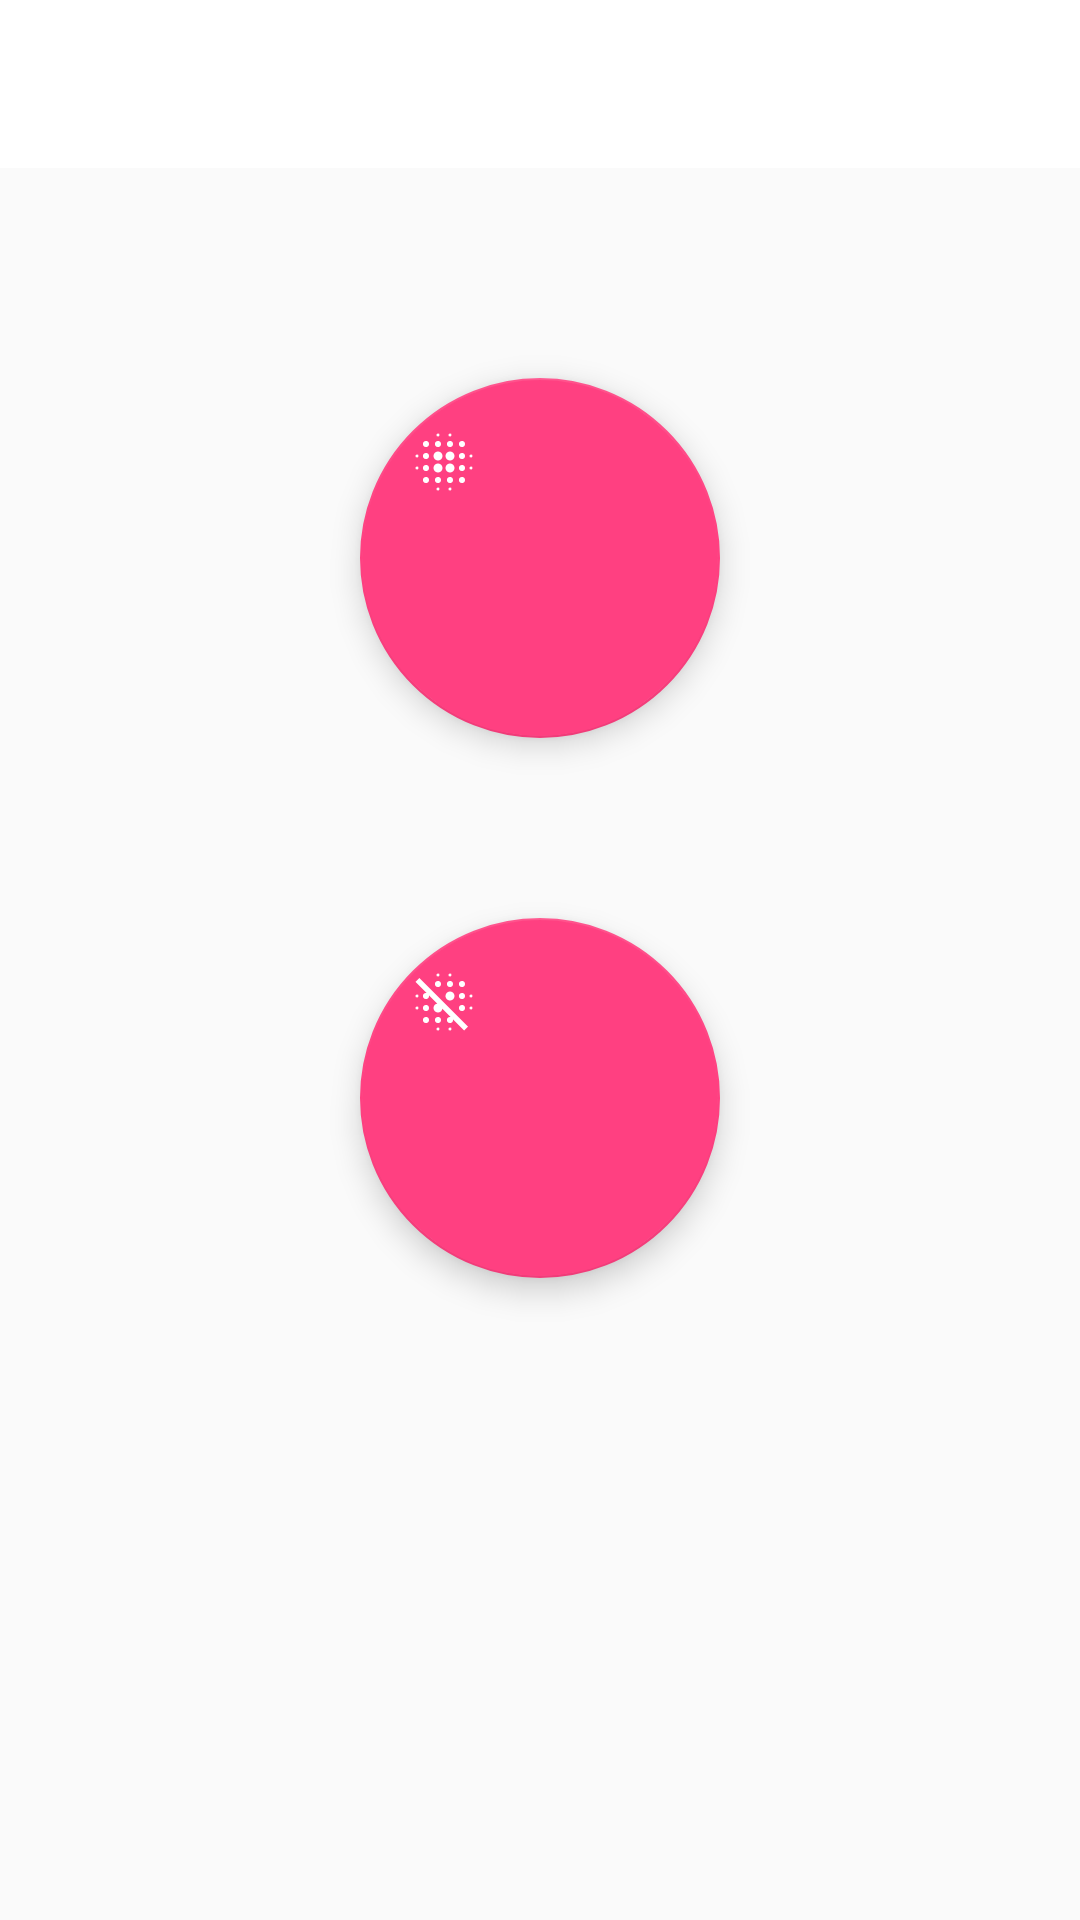

Here is an Android app screen rendered from its layout file. Give the layout XML and the strings, colors and styles it references.
<!-- AndroidManifest.xml: application theme AppTheme -->
<!-- res/layout/fragment_breathe.xml -->
<?xml version="1.0" encoding="utf-8"?>
<LinearLayout xmlns:android="http://schemas.android.com/apk/res/android"
              xmlns:card_view="http://schemas.android.com/apk/res-auto"
              xmlns:app="http://schemas.android.com/apk/res-auto"
              android:orientation="vertical"
              android:layout_width="match_parent"
              android:layout_height="match_parent">

    <android.support.v7.widget.Toolbar
            android:id="@+id/toolbar_breathe"
            android:background="@color/colorPrimary"
            android:layout_width="fill_parent"
            android:layout_height="?actionBarSize"
            android:title="Breathe"
            card_view:popupTheme="@style/ThemeOverlay.AppCompat.Light"
            card_view:layout_collapseMode="pin"
            card_view:theme="@style/ThemeOverlay.AppCompat.Light" />

    <LinearLayout
            android:layout_width="match_parent"
            android:layout_height="match_parent"
            android:orientation="vertical"
            android:weightSum="1"
            android:layout_marginTop="20dp">

    <android.support.design.widget.FloatingActionButton
            android:id="@+id/start_button"
            android:layout_width="120dp"
            android:layout_height="120dp"
            android:src="@drawable/blur"
            android:layout_gravity="top|center"
            android:layout_marginTop="50dp"
            android:adjustViewBounds="false"
            android:layout_weight="0.5"
            android:tag="bg_tint_accent_color_selector_lighter"
            app:elevation="6dp"
            app:pressedTranslationZ="12dp" />

    <android.support.design.widget.FloatingActionButton
            android:id="@+id/stop_button"
            android:layout_width="120dp"
            android:layout_height="120dp"
            android:src="@drawable/blur_off"
            android:layout_gravity="bottom|center"
            android:layout_marginTop="60dp"
            android:adjustViewBounds="false"
            android:layout_weight="0.26"
            android:tag="bg_tint_accent_color_selector_lighter"
            app:elevation="6dp"
            app:pressedTranslationZ="12dp" />

        </LinearLayout>

</LinearLayout>
<!-- resources referenced by this layout -->
<resources>
  <color name="colorPrimary">#ffffff</color>
  <!-- drawable blur: vector/xml drawable (drawable, 2165 chars, omitted) -->
  <!-- drawable blur_off (drawable) -->
  <vector xmlns:android="http://schemas.android.com/apk/res/android"
      android:height="16dp"
      android:width="16dp"
      android:viewportWidth="24"
      android:viewportHeight="24">
      <path android:fillColor="#fff" android:pathData="M3,13.5A0.5,0.5 0 0,0 2.5,14A0.5,0.5 0 0,0 3,14.5A0.5,0.5 0 0,0 3.5,14A0.5,0.5 0 0,0 3,13.5M6,17A1,1 0 0,0 5,18A1,1 0 0,0 6,19A1,1 0 0,0 7,18A1,1 0 0,0 6,17M10,20.5A0.5,0.5 0 0,0 9.5,21A0.5,0.5 0 0,0 10,21.5A0.5,0.5 0 0,0 10.5,21A0.5,0.5 0 0,0 10,20.5M3,9.5A0.5,0.5 0 0,0 2.5,10A0.5,0.5 0 0,0 3,10.5A0.5,0.5 0 0,0 3.5,10A0.5,0.5 0 0,0 3,9.5M6,13A1,1 0 0,0 5,14A1,1 0 0,0 6,15A1,1 0 0,0 7,14A1,1 0 0,0 6,13M21,13.5A0.5,0.5 0 0,0 20.5,14A0.5,0.5 0 0,0 21,14.5A0.5,0.5 0 0,0 21.5,14A0.5,0.5 0 0,0 21,13.5M10,17A1,1 0 0,0 9,18A1,1 0 0,0 10,19A1,1 0 0,0 11,18A1,1 0 0,0 10,17M2.5,5.27L6.28,9.05L6,9A1,1 0 0,0 5,10A1,1 0 0,0 6,11A1,1 0 0,0 7,10C7,9.9 6.97,9.81 6.94,9.72L9.75,12.53C9.04,12.64 8.5,13.26 8.5,14A1.5,1.5 0 0,0 10,15.5C10.74,15.5 11.36,14.96 11.47,14.25L14.28,17.06C14.19,17.03 14.1,17 14,17A1,1 0 0,0 13,18A1,1 0 0,0 14,19A1,1 0 0,0 15,18C15,17.9 14.97,17.81 14.94,17.72L18.72,21.5L20,20.23L3.77,4L2.5,5.27M14,20.5A0.5,0.5 0 0,0 13.5,21A0.5,0.5 0 0,0 14,21.5A0.5,0.5 0 0,0 14.5,21A0.5,0.5 0 0,0 14,20.5M18,7A1,1 0 0,0 19,6A1,1 0 0,0 18,5A1,1 0 0,0 17,6A1,1 0 0,0 18,7M18,11A1,1 0 0,0 19,10A1,1 0 0,0 18,9A1,1 0 0,0 17,10A1,1 0 0,0 18,11M18,15A1,1 0 0,0 19,14A1,1 0 0,0 18,13A1,1 0 0,0 17,14A1,1 0 0,0 18,15M10,7A1,1 0 0,0 11,6A1,1 0 0,0 10,5A1,1 0 0,0 9,6A1,1 0 0,0 10,7M21,10.5A0.5,0.5 0 0,0 21.5,10A0.5,0.5 0 0,0 21,9.5A0.5,0.5 0 0,0 20.5,10A0.5,0.5 0 0,0 21,10.5M10,3.5A0.5,0.5 0 0,0 10.5,3A0.5,0.5 0 0,0 10,2.5A0.5,0.5 0 0,0 9.5,3A0.5,0.5 0 0,0 10,3.5M14,3.5A0.5,0.5 0 0,0 14.5,3A0.5,0.5 0 0,0 14,2.5A0.5,0.5 0 0,0 13.5,3A0.5,0.5 0 0,0 14,3.5M13.8,11.5H14A1.5,1.5 0 0,0 15.5,10A1.5,1.5 0 0,0 14,8.5A1.5,1.5 0 0,0 12.5,10V10.2C12.61,10.87 13.13,11.39 13.8,11.5M14,7A1,1 0 0,0 15,6A1,1 0 0,0 14,5A1,1 0 0,0 13,6A1,1 0 0,0 14,7Z" />
  </vector>
  <style name="AppTheme" parent="Theme.AppCompat.Light.NoActionBar">
          
          <item name="colorPrimary">@color/colorPrimary</item>
          <item name="colorPrimaryDark">@color/colorPrimaryDark</item>
          <item name="colorAccent">@color/colorAccent</item>
          <item name="android:windowLightStatusBar" tools:targetApi="m">true</item>
          <item name="android:windowDrawsSystemBarBackgrounds" tools:targetApi="lollipop">true</item>
      </style>
  <color name="colorPrimaryDark">#bfbfbf</color>
  <color name="colorAccent">#FF4081</color>
</resources>
